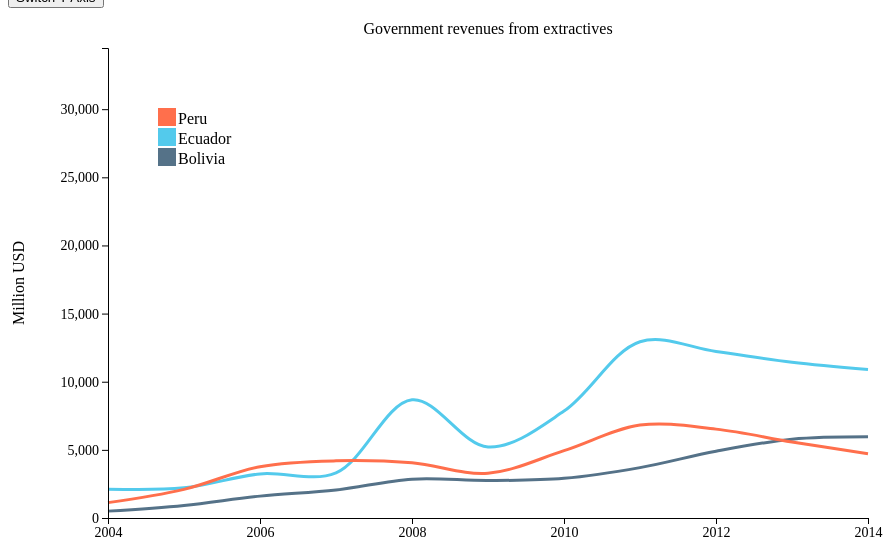
D3 v4 page, settled after 360 driven frames (6 s of simulated time); the page loaded 1 data file(s).


			
			var plotHeight = 550
			var plotWidth = 900
			
			var margin = {top:40, bottom:40, left:100, right:40}
			var width = plotWidth - margin.left - margin.right
			var height = plotHeight - margin.top - margin.bottom
			
			d3.select('#plot').style('height', plotHeight).style('width', 3 * plotWidth)
			
		
			var svg = d3.select('#plot1').append('svg')
							.attr('width', width + margin.left + margin.right)
							.attr('height', height + margin.top + margin.bottom)
						.append('g')
							.attr('transform','translate('+margin.left+','+margin.top+')')
			
			
			var tooltip = d3.select("body")
										.append("div")
										.attr('class','tooltip')
										.style('color','black')
										.style("position", "absolute")
										.style("z-index", "10")
						
			var dat
			
			//var jdat = [{"Year":"2004.0","Country":"Bolivia","Indicator":"Government take","Sector":"Macro","value":504.3557,"totalValue":1793.2067,"Percent":0.2813},{"Year":"2004.0","Country":"Ecuador","Indicator":"Government take","Sector":"Macro","value":2115.4,"totalValue":1622,"Percent":1.3042},{"Year":"2004.0","Country":"Peru","Indicator":"Government take","Sector":"Macro","value":1128.135,"totalValue":9264.6184,"Percent":0.1218},{"Year":"2005.0","Country":"Bolivia","Indicator":"Government take","Sector":"Macro","value":924.2705,"totalValue":2419.7542,"Percent":0.382},{"Year":"2005.0","Country":"Ecuador","Indicator":"Government take","Sector":"Macro","value":2211.598,"totalValue":2300,"Percent":0.9616},{"Year":"2005.0","Country":"Peru","Indicator":"Government take","Sector":"Macro","value":2099.6016,"totalValue":12520.2069,"Percent":0.1677},{"Year":"2006.0","Country":"Bolivia","Indicator":"Government take","Sector":"Macro","value":1605.7171,"totalValue":3484.7992,"Percent":0.4608},{"Year":"2006.0","Country":"Ecuador","Indicator":"Government take","Sector":"Macro","value":3235.007,"totalValue":3773,"Percent":0.8574},{"Year":"2006.0","Country":"Peru","Indicator":"Government take","Sector":"Macro","value":3767.4477,"totalValue":18661.4408,"Percent":0.2019},{"Year":"2007.0","Country":"Bolivia","Indicator":"Government take","Sector":"Macro","value":2050.1553,"totalValue":4137.581,"Percent":0.4955},{"Year":"2007.0","Country":"Ecuador","Indicator":"Government take","Sector":"Macro","value":3318.06,"totalValue":4012,"Percent":0.827},{"Year":"2007.0","Country":"Peru","Indicator":"Government take","Sector":"Macro","value":4192.5156,"totalValue":21824.896,"Percent":0.1921},{"Year":"2008.0","Country":"Bolivia","Indicator":"Government take","Sector":"Macro","value":2849.7179,"totalValue":6004.4781,"Percent":0.4746},{"Year":"2008.0","Country":"Ecuador","Indicator":"Government take","Sector":"Macro","value":8675.272,"totalValue":6463,"Percent":1.3423},{"Year":"2008.0","Country":"Peru","Indicator":"Government take","Sector":"Macro","value":4046.4139,"totalValue":23513.5267,"Percent":0.1721},{"Year":"2009.0","Country":"Bolivia","Indicator":"Government take","Sector":"Macro","value":2751.3778,"totalValue":4667.4792,"Percent":0.5895},{"Year":"2009.0","Country":"Ecuador","Indicator":"Government take","Sector":"Macro","value":5211.501,"totalValue":4460,"Percent":1.1685},{"Year":"2009.0","Country":"Peru","Indicator":"Government take","Sector":"Macro","value":3285.3254,"totalValue":19844.3933,"Percent":0.1656},{"Year":"2010.0","Country":"Bolivia","Indicator":"Government take","Sector":"Macro","value":2908.6627,"totalValue":6290.2828,"Percent":0.4624},{"Year":"2010.0","Country":"Ecuador","Indicator":"Government take","Sector":"Macro","value":7845.02,"totalValue":6728,"Percent":1.166},{"Year":"2010.0","Country":"Peru","Indicator":"Government take","Sector":"Macro","value":4939.4771,"totalValue":26567.966,"Percent":0.1859},{"Year":"2011.0","Country":"Bolivia","Indicator":"Government take","Sector":"Macro","value":3697.3589,"totalValue":8540.6074,"Percent":0.4329},{"Year":"2011.0","Country":"Ecuador","Indicator":"Government take","Sector":"Macro","value":12934.602,"totalValue":11762,"Percent":1.0997},{"Year":"2011.0","Country":"Peru","Indicator":"Government take","Sector":"Macro","value":6816.3201,"totalValue":34489.2534,"Percent":0.1976},{"Year":"2012.0","Country":"Bolivia","Indicator":"Government take","Sector":"Macro","value":4899.3079,"totalValue":10486.4125,"Percent":0.4672},{"Year":"2012.0","Country":"Ecuador","Indicator":"Government take","Sector":"Macro","value":12219.706,"totalValue":12711,"Percent":0.9613},{"Year":"2012.0","Country":"Peru","Indicator":"Government take","Sector":"Macro","value":6521.9281,"totalValue":32821.1892,"Percent":0.1987},{"Year":"2013.0","Country":"Bolivia","Indicator":"Government take","Sector":"Macro","value":5782.8644,"totalValue":11063.1333,"Percent":0.5227},{"Year":"2013.0","Country":"Ecuador","Indicator":"Government take","Sector":"Macro","value":11433.388,"totalValue":13412,"Percent":0.8525},{"Year":"2013.0","Country":"Peru","Indicator":"Government take","Sector":"Macro","value":5580.3545,"totalValue":29591.4218,"Percent":0.1886},{"Year":"2014.0","Country":"Bolivia","Indicator":"Government take","Sector":"Macro","value":5960.6,"totalValue":11461.765,"Percent":0.52},{"Year":"2014.0","Country":"Ecuador","Indicator":"Government take","Sector":"Macro","value":10905.823,"totalValue":13016,"Percent":0.8379},{"Year":"2014.0","Country":"Peru","Indicator":"Government take","Sector":"Macro","value":4712.8469,"totalValue":26286.5874,"Percent":0.1793}]
			
			var xScale							
			var yScaleGov
			var yScaleTotal
			var colorScale
			
			var xAxis
			var yAxisGov
			var yAxisTotal
			
			var active1 = 'yes'
			var active2 = 'yes'
			var flags=[]
			var samp, datNest
			var uniqueCountry = []
			var selector
			
			d3.csv('govtTake3.csv', function(data) {
				dat = data
				
				datNest = d3.nest()
							.key(function(d){return d.Country})
							.entries(dat)
				
				for( i=0; i<datNest.length; i++) {
					if( flags[datNest[i].key]) continue;
					flags[datNest[i].key] = true;
					uniqueCountry.push(datNest[i].key);
				}
				
				
				
				xScale = d3.scaleLinear()
							.domain([d3.min(dat, function(d){return +d.Year}), d3.max(dat, function(d){return +d.Year})])
							.range([0 , width])
							
				//Use w/ `value`
				yScaleGov =d3.scaleLinear()
								.domain([0, d3.max(dat, function(d){return +d.value})])
								.range([height, 0])
				
				//Use w/ `totalValue`
				yScale =d3.scaleLinear()
								.domain([0, d3.max(dat, function(d){return +d.totalValue})])
								.range([height, 0])
				
				fillScale = d3.scaleOrdinal()
								.range(["#FF6F4C","#557288","#53CAEC"])
								.domain([uniqueCountry])
				
				
				xAxis = d3.axisBottom(xScale).tickFormat(d3.format("d")).ticks(5);
				yAxisGov = d3.axisLeft(yScale).ticks(5);
				yAxisTotal = d3.axisLeft(yScale)
				
				
				lineScaleGov = d3.line()
								.curve(d3.curveCatmullRom)
								.x(function(d){return xScale(d.Year)})
								.y(function(d){return yScale(d.value)})
				lineScaleTotal = d3.line()
								.curve(d3.curveCatmullRom)
								.x(function(d){return xScale(d.Year)})
								.y(function(d){return yScale(d.totalValue)})
				
				d3.selectAll('svg').append('g')
					.attr('class', 'xaxis')
					.attr('transform', 'translate('+ margin.left +','+ (height+margin.top) +')')
					.call(xAxis)
				d3.selectAll('svg').append('g')
					.attr('class', 'yaxis')
					.attr('transform', 'translate('+ (margin.left) +','+ margin.top +')')
					.call(yAxisGov)
				
				svg.selectAll('path')
					.data(datNest, function(d){return d})
					.enter()
					.append('path')
						.attr('type', 'line')
						.attr('class', function(d){return d.key})
						.attr('name', function(d){return d.key})
						.attr('d',function(d){return lineScaleGov(d.values)})
						.attr('stroke',function(d){return fillScale(d.key)})
						.attr('stroke-width',3)
						.attr('fill','none')
					.on('mouseover', function(d){
						nm = d3.select(this).attr('name')
						d3.selectAll('rect').attr('opacity', .20)
						d3.selectAll('[type=line]').attr('opacity', .2)
						
						d3.selectAll('[name='+nm+']').attr('opacity', 1)
					})
					.on('mouseout', function(d){
						d3.selectAll('rect').attr('opacity', 1)
						d3.selectAll('[type=line]').attr('opacity', 1)
					})
					
				selector = 1
				
			//LEGENDS
				var legend = svg.selectAll('.legend')
									.data(["Peru","Ecuador","Bolivia"])//Object.keys(datNest[0]).slice(2).reverse())
									.enter()
									.append('g')
										//.attr('name', function(d){return d.replace(/ /g,'')})
										.attr('class','legend')
										.attr('transform',function(d,i) {return 'translate(0,'+(i*20)+')'})
						
				legend.append('rect')
						.attr('x',50)
						.attr('y', 60)
						.attr('width',18)
						.attr('height',18)
						.attr('fill', fillScale)
						.attr('name', function(d){return d})
						.attr('class','legend_rect')
				legend.append('text')
						.attr('x',70)
						.attr('y',70)
						.attr('dy','.35em')
						.attr('text-anchor','start')
						.text(function(d){return d})
				
				svg.append("text")
					  .attr("transform", "rotate(-90)")
					  .attr("y", 0 - margin.left)
					  .attr("x",0 - (height / 2))
					  .attr("dy", "1em")
					  .style("text-anchor", "middle")
					  .text("Million USD");    
				
				svg.append("text")
					  .attr("y", -30)
					  .attr("x", width/2)
					  .attr("dy", "1em")
					  .attr('class', 'title')
					  .style("text-anchor", "middle")
					  .text("Government revenues from extractives");   
				
		})
		
		
		
		function switchGraph(){
			if(selector==1){
				selector = 0
				d3.select('.Bolivia').transition().duration(1000)
					.attr('d', lineScaleTotal(datNest[0].values))
					
				d3.select('.Ecuador').transition().duration(1000)
					.attr('d', lineScaleTotal(datNest[1].values))
				
				d3.select('.Peru').transition().duration(1000)
					.attr('d', lineScaleTotal(datNest[2].values))
				
				d3.select('.title').remove()
				svg.append("text")
					  .attr("y", -30)
					  .attr("x", width/2)
					  .attr("dy", "1em")
					  .attr('class', 'title')
					  .style("text-anchor", "middle")
					  .text("Total production value of extractives");   
				
			}	else {
				selector = 1
				d3.select('.Bolivia').transition().duration(1000)
					.attr('d', lineScaleGov(datNest[0].values))
					
				d3.select('.Ecuador').transition().duration(1000)
					.attr('d', lineScaleGov(datNest[1].values))
				
				d3.select('.Peru').transition().duration(1000)
					.attr('d', lineScaleGov(datNest[2].values))
				
				d3.select('.title').remove()				
				svg.append("text")
					  .attr("y", -30)
					  .attr("x", width/2)
					  .attr("dy", "1em")
					  .attr('class', 'title')
					  .style("text-anchor", "middle")
					  .text("Government revenues from extractives");   
			}
		
		}
		
		function switchGraphGov(){
			//d3.selectAll('path')
			//	.transition()
			//	.duration(1000)
			//		.attr('d', function(datNest){return lineScaleTotal(datNest.values)})
					
			d3.select('.Bolivia').transition().duration(1000)
				.attr('d', lineScaleGov(datNest[0].values))
				
			d3.select('.Ecuador').transition().duration(1000)
				.attr('d', lineScaleGov(datNest[1].values))
			
			d3.select('.Peru').transition().duration(1000)
				.attr('d', lineScaleGov(datNest[2].values))
			
		
		}


		
		
		

### data: govtTake3.csv
, Year, Country, Indicator, Sector, value, totalValue, Percent
1, 2004, Bolivia, Government take, Macro, 504.4, 1793, 0.2813
2, 2004, Ecuador, Government take, Macro, 2115, 5594, 1.304
3, 2004, Peru, Government take, Macro, 1128, 9265, 0.1218
4, 2005, Bolivia, Government take, Macro, 924.3, 2420, 0.382
5, 2005, Ecuador, Government take, Macro, 2212, 7584, 0.9616
6, 2005, Peru, Government take, Macro, 2100, 12520, 0.1677
7, 2006, Bolivia, Government take, Macro, 1606, 3485, 0.4608
8, 2006, Ecuador, Government take, Macro, 3235, 9586, 0.8574
9, 2006, Peru, Government take, Macro, 3767, 18661, 0.2019
10, 2007, Bolivia, Government take, Macro, 2050, 4138, 0.4955
11, 2007, Ecuador, Government take, Macro, 3318, 10902, 0.827
12, 2007, Peru, Government take, Macro, 4193, 21825, 0.1921
13, 2008, Bolivia, Government take, Macro, 2850, 6004, 0.4746
14, 2008, Ecuador, Government take, Macro, 8675, 15029, 1.342
15, 2008, Peru, Government take, Macro, 4046, 23514, 0.1721
16, 2009, Bolivia, Government take, Macro, 2751, 4667, 0.5895
17, 2009, Ecuador, Government take, Macro, 5212, 9217, 1.168
18, 2009, Peru, Government take, Macro, 3285, 19844, 0.1656
19, 2010, Bolivia, Government take, Macro, 2909, 6290, 0.4624
20, 2010, Ecuador, Government take, Macro, 7845, 12585, 1.166
21, 2010, Peru, Government take, Macro, 4939, 26568, 0.1859
22, 2011, Bolivia, Government take, Macro, 3697, 8541, 0.4329
23, 2011, Ecuador, Government take, Macro, 12935, 17004, 1.1
24, 2011, Peru, Government take, Macro, 6816, 34489, 0.1976
25, 2012, Bolivia, Government take, Macro, 4899, 10486, 0.4672
26, 2012, Ecuador, Government take, Macro, 12220, 17322, 0.9613
27, 2012, Peru, Government take, Macro, 6522, 32821, 0.1987
28, 2013, Bolivia, Government take, Macro, 5783, 11063, 0.5227
29, 2013, Ecuador, Government take, Macro, 11433, 18119, 0.8525
30, 2013, Peru, Government take, Macro, 5580, 29591, 0.1886
31, 2014, Bolivia, Government take, Macro, 5961, 11462, 0.52
32, 2014, Ecuador, Government take, Macro, 10906, 16862, 0.8379
33, 2014, Peru, Government take, Macro, 4713, 26287, 0.1793